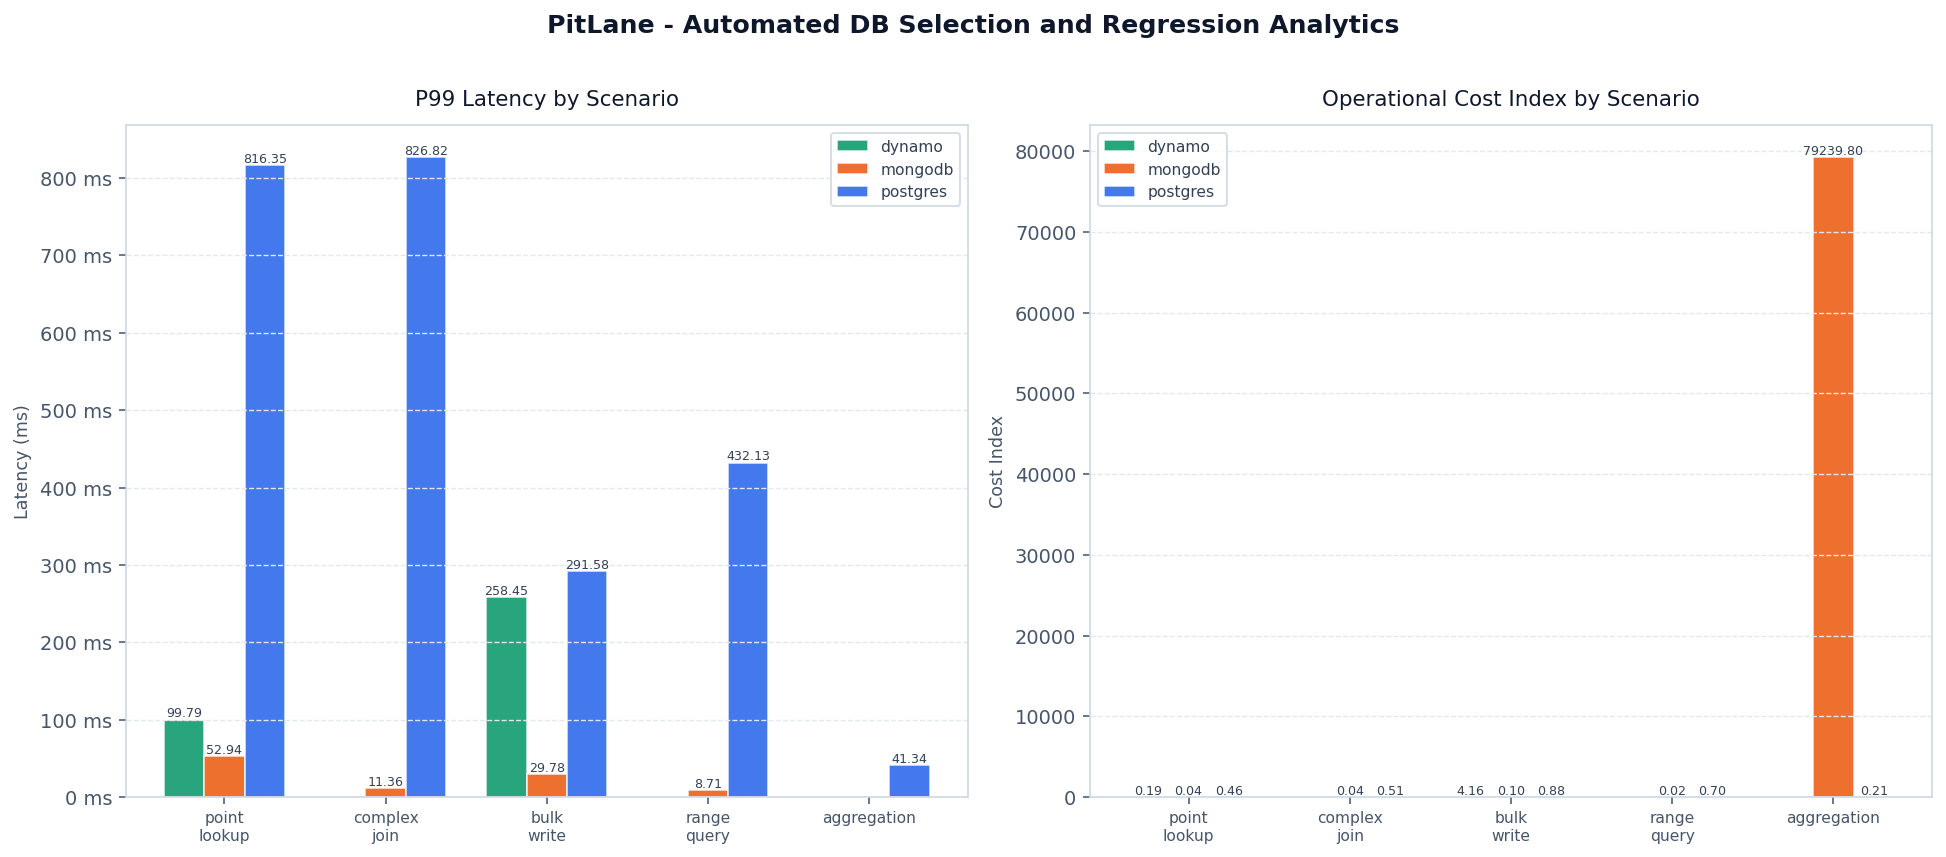

The data file committed next to this chart (first rows):
workload, workload_version, scenario, db, scenario_type, runs, concurrency, warmup_runs, warmup_errors, successful_runs, errors, error_rate_pct, throughput_ops_s, wall_time_s, avg, p50, p95, p99, min, max, cpu_avg_pct, cpu_p95_pct, cpu_max_pct, mem_avg_mb
pitlane-ecommerce-default, 1.1, point_lookup, postgres, builtin, 300, 48, 5, 0, 300, 0, 0.0, 81.48, 3.682, 242.3, 213.5, 649.7, 816.3, 1.166, 854.5, 15.75, 22.45, 24.65, 70.97
pitlane-ecommerce-default, 1.1, point_lookup, dynamo, builtin, 300, 48, 5, 0, 300, 0, 0.0, 640.4, 0.468, 52.25, 52.16, 78.16, 99.79, 7.269, 123.6, 0.24, 0.24, 0.24, 308.7
pitlane-ecommerce-default, 1.1, point_lookup, mongodb, builtin, 300, 48, 5, 0, 300, 0, 0.0, 1918, 0.156, 6.197, 3.262, 21.86, 52.94, 0.391, 62.68, 0.61, 0.61, 0.61, 186.2
pitlane-ecommerce-default, 1.1, complex_join, postgres, builtin, 180, 32, 5, 0, 180, 0, 0.0, 67.38, 2.671, 197.6, 135.6, 714.9, 826.8, 1.685, 864.6, 16.41, 4.61, 28.21, 61.29
pitlane-ecommerce-default, 1.1, complex_join, mongodb, builtin, 180, 32, 5, 0, 180, 0, 0.0, 1978, 0.091, 3.628, 2.402, 10.4, 11.36, 0.895, 17.15, 0.62, 0.62, 0.62, 186.2
pitlane-ecommerce-default, 1.1, bulk_write, postgres, builtin, 40, 12, 5, 0, 40, 0, 0.0, 40.47, 0.988, 171.8, 175.8, 286.2, 291.6, 44.46, 294.1, 28.0, 28.0, 28.0, 46.95
pitlane-ecommerce-default, 1.1, bulk_write, dynamo, builtin, 40, 12, 5, 0, 40, 0, 0.0, 46.09, 0.868, 221.8, 217.3, 257, 258.5, 175.8, 258.9, 102.8, 102.8, 102.8, 324.6
pitlane-ecommerce-default, 1.1, bulk_write, mongodb, builtin, 40, 12, 5, 0, 40, 0, 0.0, 740.1, 0.054, 9.001, 3.11, 28.64, 29.78, 1.454, 31.19, 0.61, 0.61, 0.61, 186.4
pitlane-ecommerce-default, 1.1, range_query, postgres, builtin, 180, 24, 5, 0, 180, 0, 0.0, 75.12, 2.396, 142.5, 138.7, 342.4, 432.1, 1.304, 475, 36.33, 36.33, 36.33, 76.2
pitlane-ecommerce-default, 1.1, range_query, mongodb, builtin, 180, 24, 5, 0, 180, 0, 0.0, 3766, 0.048, 2.666, 1.919, 7.538, 8.707, 0.407, 13.27, 0.66, 0.66, 0.66, 186.4
pitlane-ecommerce-default, 1.1, aggregation, postgres, builtin, 12, 4, 5, 0, 12, 0, 0.0, 94.53, 0.127, 18.79, 14.25, 41.34, 41.34, 1.473, 45.23, 0.01, 0.01, 0.01, 48.92
pitlane-ecommerce-default, 1.1, aggregation, mongodb, builtin, 12, 4, 5, 5, 0, 12, 100.0, 0.0, 6.009, 0.0, 0.0, 0.0, 0.0, 0.0, 0.0, 7.475, 14.65, 42.06, 186.9
